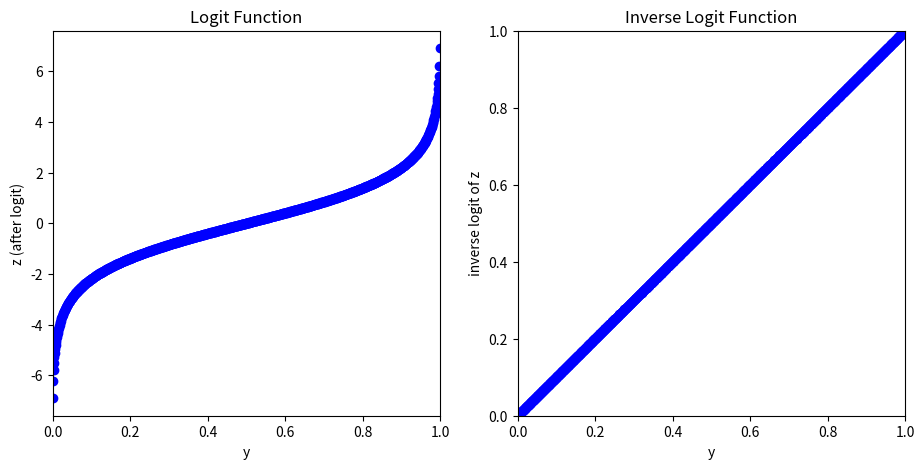

The matplotlib source for this figure:
"""03_03_logit."""

import matplotlib.pyplot as plt
import numpy as np

values = np.arange(0.001, 1, 0.001, dtype=float)
logit = np.log(values / (1 - values))
inverse_logit = np.exp(logit) / (1 + np.exp(logit))

fig, ax = plt.subplots(1, 2, squeeze=False, figsize=(11, 5))

fig1 = ax[0, 0]
fig1.scatter(values, logit, c="blue")
fig1.set_xlabel("y")
fig1.set_ylabel("z (after logit)")
fig1.set_xlim(0, 1)
fig1.set_title("Logit Function")

fig2 = ax[0, 1]
fig2.scatter(values, inverse_logit, c="blue")
fig2.set_xlabel("y")
fig2.set_ylabel("inverse logit of z")
fig2.set_xlim(0, 1)
fig2.set_ylim(0, 1)
fig2.set_title("Inverse Logit Function")
plt.show()
